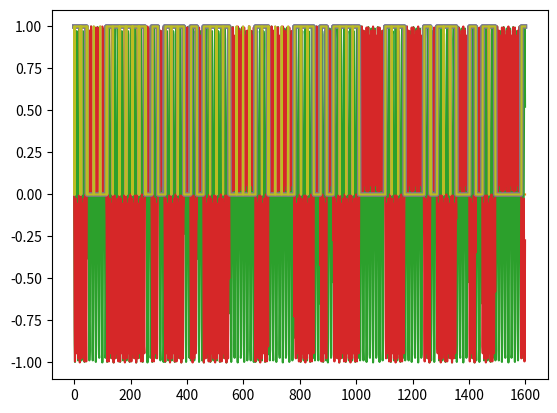

Write the Python code that produced this figure.
import numpy as np
import math as m
import matplotlib.pyplot as plt


def demodulatorASK(z):
    dask = []
    for i in range(N):
        t = i * ts
        dask.append(z[i] * A * m.sin(2 * m.pi * fn * t))
    # plt.plot(dask)
    # plt.show()
    c = calka1(dask)
    return dask, c


def demodulatorPSK(z):
    dpsk = []
    for i in range(N):
        t = i * ts
        dpsk.append(z[i] * A * m.sin(2 * m.pi * fn * t))
    plt.plot(dpsk)
    plt.show()
    c=calka2(dpsk)
    return dpsk,c


def demodulatorFSK(z):
    dfsk1 = []
    dfsk2 = []
    for i in range(N):
        t = i * ts
        dfsk1.append(z[i] * Ar * m.sin(2 * m.pi * fn1 * t))
        dfsk2.append(z[i] * Ar * m.sin(2 * m.pi * fn2 * t))
    # plt.plot(dfsk1)
    # plt.plot(dfsk2)
    # plt.show()
    p1 = calka3(dfsk1)
    p2 = calka3(dfsk2)
    p = []
    c = []
    for i in range(N):
        razem = p2[i] - p1[i]
        p.append(razem)
        if p[i] > 0:
            c.append(1)
        else:
            c.append(0)
    # plt.plot(p)
    # plt.show()
    plt.plot(c)
    plt.show()
    return c


def ciag_bitow(tab,treshold):
    jedynki = 0
    zera = 0
    wynik = []
    TMP = 0
    for i in range(len(tab)):
        TMP = TMP + ts

        if TMP >= tb:

            if (jedynki / (jedynki + zera)) < treshold / 100:
                wynik.append(0)
            else:
                wynik.append(1)

            TMP = 0
            jedynki = 0
            zera = 0
        if tab[i] == 1:
            jedynki += 1
        else:
            zera += 1

    if (jedynki / (jedynki + zera)) > treshold / 100:
        wynik.append(1)
    else:
        wynik.append(0)
    return wynik


def calka1(x):
    p = []
    c = []
    s = 0
    licznik = 0
    h = 35 / 2
    for k in range(N):
        licznik += ts
        s += x[k]
        if licznik >= tb:
            s = 0
            licznik = 0
        p.append(s)

        if s > h:
            c.append(1)
        else:
            c.append(0)
    # plt.plot(p)
    # plt.show()
    # plt.plot(c)
    # plt.show()
    return c


def calka2(x):
    p = []
    c = []
    s = 0
    licznik = 0
    for k in range(N):
        licznik += ts
        s += x[k]
        if licznik >= tb:
            s = 0
            licznik = 0
        p.append(s)

        if s < 0:
            c.append(1)
        else:
            c.append(0)
    # plt.plot(p)
    # plt.show()
    # plt.plot(c)
    # plt.show()
    return c


def calka3(x):
    p = []
    c = []
    s = 0
    licznik = 0
    for k in range(N):
        licznik += ts
        s += x[k]
        if licznik >= tb:
            s = 0
            licznik = 0
        p.append(s)
    return p


def sygnal(string):
    n = 0
    sygnal = []
    TMP_TB = 0
    for k in range(N):
        TMP_TB = TMP_TB + ts
        if TMP_TB >= tb:
            n += 1
            TMP_TB = 0
        sygnal.append(string[n])
    return sygnal


def mod_apl(x):
    za = []
    for i in range(N):
        t = i * ts
        if x[i] == '0':
            za.append(A1 * (m.sin(2 * m.pi * fn * t)))
        elif x[i] == '1':
            za.append(A2 * (m.sin(2 * m.pi * fn * t)))
    # plt.plot(za)
    # plt.show()
    return za


def mod_fazy(x):
    zp = []
    for i in range(N):
        t = i * ts
        if x[i] == '0':
            zp.append(m.sin(2 * m.pi * fn * t))
        elif x[i] == '1':
            zp.append(m.sin(2 * m.pi * fn * t + m.pi))
    plt.plot(zp)
    plt.show()
    return zp


def mod_cz(x):
    zf = []
    for i in range(N):
        t = i * ts
        if x[i] == '0':
            zf.append(m.sin(2 * m.pi * fn1 * t))
        elif x[i] == '1':
            zf.append(m.sin(2 * m.pi * fn2 * t))
    # plt.plot(zf)
    # plt.show()
    return zf


def konwertuj(string):
    return ''.join(format(i, 'b') for i in bytearray(string, encoding='utf8'))

def test(c,res):
    zamien = ciag_bitow(c, B)
    string = "".join(str(elem) for elem in zamien)
    print(string)
    print(b)

    plt.plot(res, linewidth=3)
    plt.plot(c)
    plt.show()

napis = '''czupakabra'''
b = konwertuj(napis)

tc = 1  # czas trwania
B = len(b)
tb = tc / B  # czas trwania pojedynczego bitu
fs = 1600  # częstotliwość próbkowania
ts = 1 / fs  # okres próbkowania
N = tc * fs  # liczba próbek na cały sygnał
# N = m.ceil(tc / ts)

A = 1
Ar = 1
A1 = 1
A2 = 2
W = 2
fn = W * tb ** (-1)  # częstotliwość nośna
fn1 = (W + 1) / tb
fn2 = (W + 2) / tb

sygnal = sygnal(b)
res = [int(i) for i in sygnal]
apl = mod_apl(sygnal)
demask, c = demodulatorASK(apl)
test(c,res)
# print(res)
# print(c)

# plt.plot(c)
# plt.show()
# plt.plot(res)
# plt.show()
fazy = mod_fazy(sygnal)
dempsk,c = demodulatorPSK(fazy)
test(c,res)

cz = mod_cz(sygnal)
c = demodulatorFSK(cz)
test(c,res)
